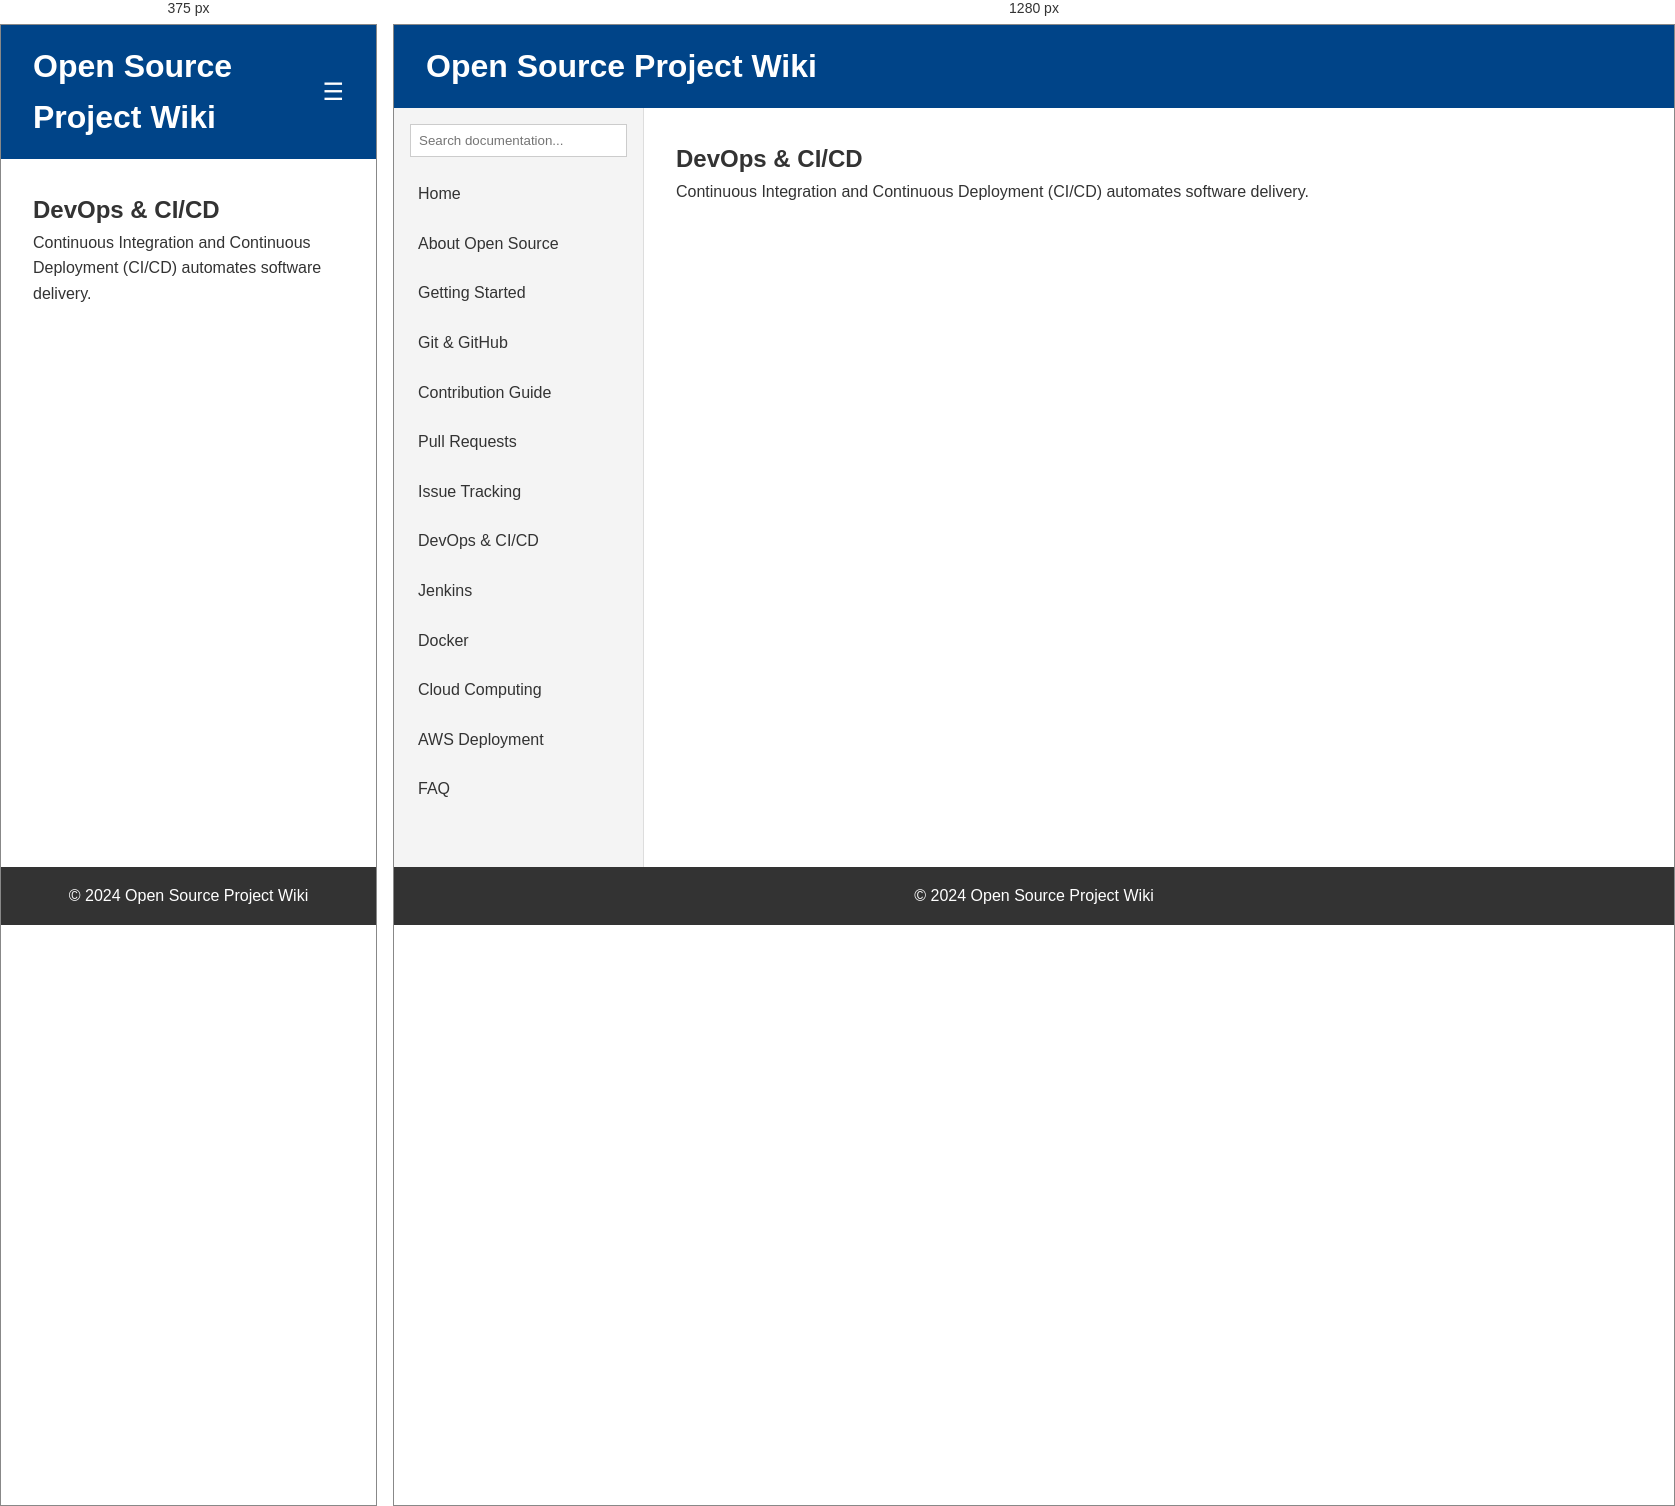
Rendered at 375 px and 1280 px, left to right.

<!-- file: devops.html -->
<!DOCTYPE html>
<html lang="en">
<head>
    <meta charset="UTF-8">
    <meta name="viewport" content="width=device-width, initial-scale=1.0">
    <title>DevOps & CI/CD - Open Source Project Wiki</title>
    <link rel="stylesheet" href="../css/style.css">
</head>
<body>
    <header class="main-header">
        <div class="container">
            <h1>Open Source Project Wiki</h1>
            <button id="menu-btn" class="menu-btn">&#9776;</button>
        </div>
    </header>

    <div class="container layout">
        <aside class="sidebar" id="sidebar">
            <input type="text" id="search-input" placeholder="Search documentation...">
            <nav>
                <ul id="nav-list">
                    <li><a href="../index.html">Home</a></li>
                    <li><a href="../pages/about.html">About Open Source</a></li>
                    <li><a href="../pages/getting-started.html">Getting Started</a></li>
                    <li><a href="../pages/git-github.html">Git & GitHub</a></li>
                    <li><a href="../pages/contribution.html">Contribution Guide</a></li>
                    <li><a href="../pages/pull-requests.html">Pull Requests</a></li>
                    <li><a href="../pages/issues.html">Issue Tracking</a></li>
                    <li><a href="../pages/devops.html">DevOps & CI/CD</a></li>
                    <li><a href="../pages/jenkins.html">Jenkins</a></li>
                    <li><a href="../pages/docker.html">Docker</a></li>
                    <li><a href="../pages/cloud-computing.html">Cloud Computing</a></li>
                    <li><a href="../pages/aws-deployment.html">AWS Deployment</a></li>
                    <li><a href="../pages/faq.html">FAQ</a></li>
                </ul>
            </nav>
        </aside>

        <main class="content">
            <h2>DevOps & CI/CD</h2><p>Continuous Integration and Continuous Deployment (CI/CD) automates software delivery.</p>
        </main>
    </div>

    <footer>
        <p>&copy; 2024 Open Source Project Wiki</p>
    </footer>

    <script src="../js/script.js"></script>
</body>
</html>


/* @media block from style.css */
@media (max-width: 768px) {
    .menu-btn {
        display: block;
    }
    
    .layout {
        flex-direction: column;
    }
    
    .sidebar {
        width: 100%;
        display: none;
    }
    
    .sidebar.show {
        display: block;
    }
}